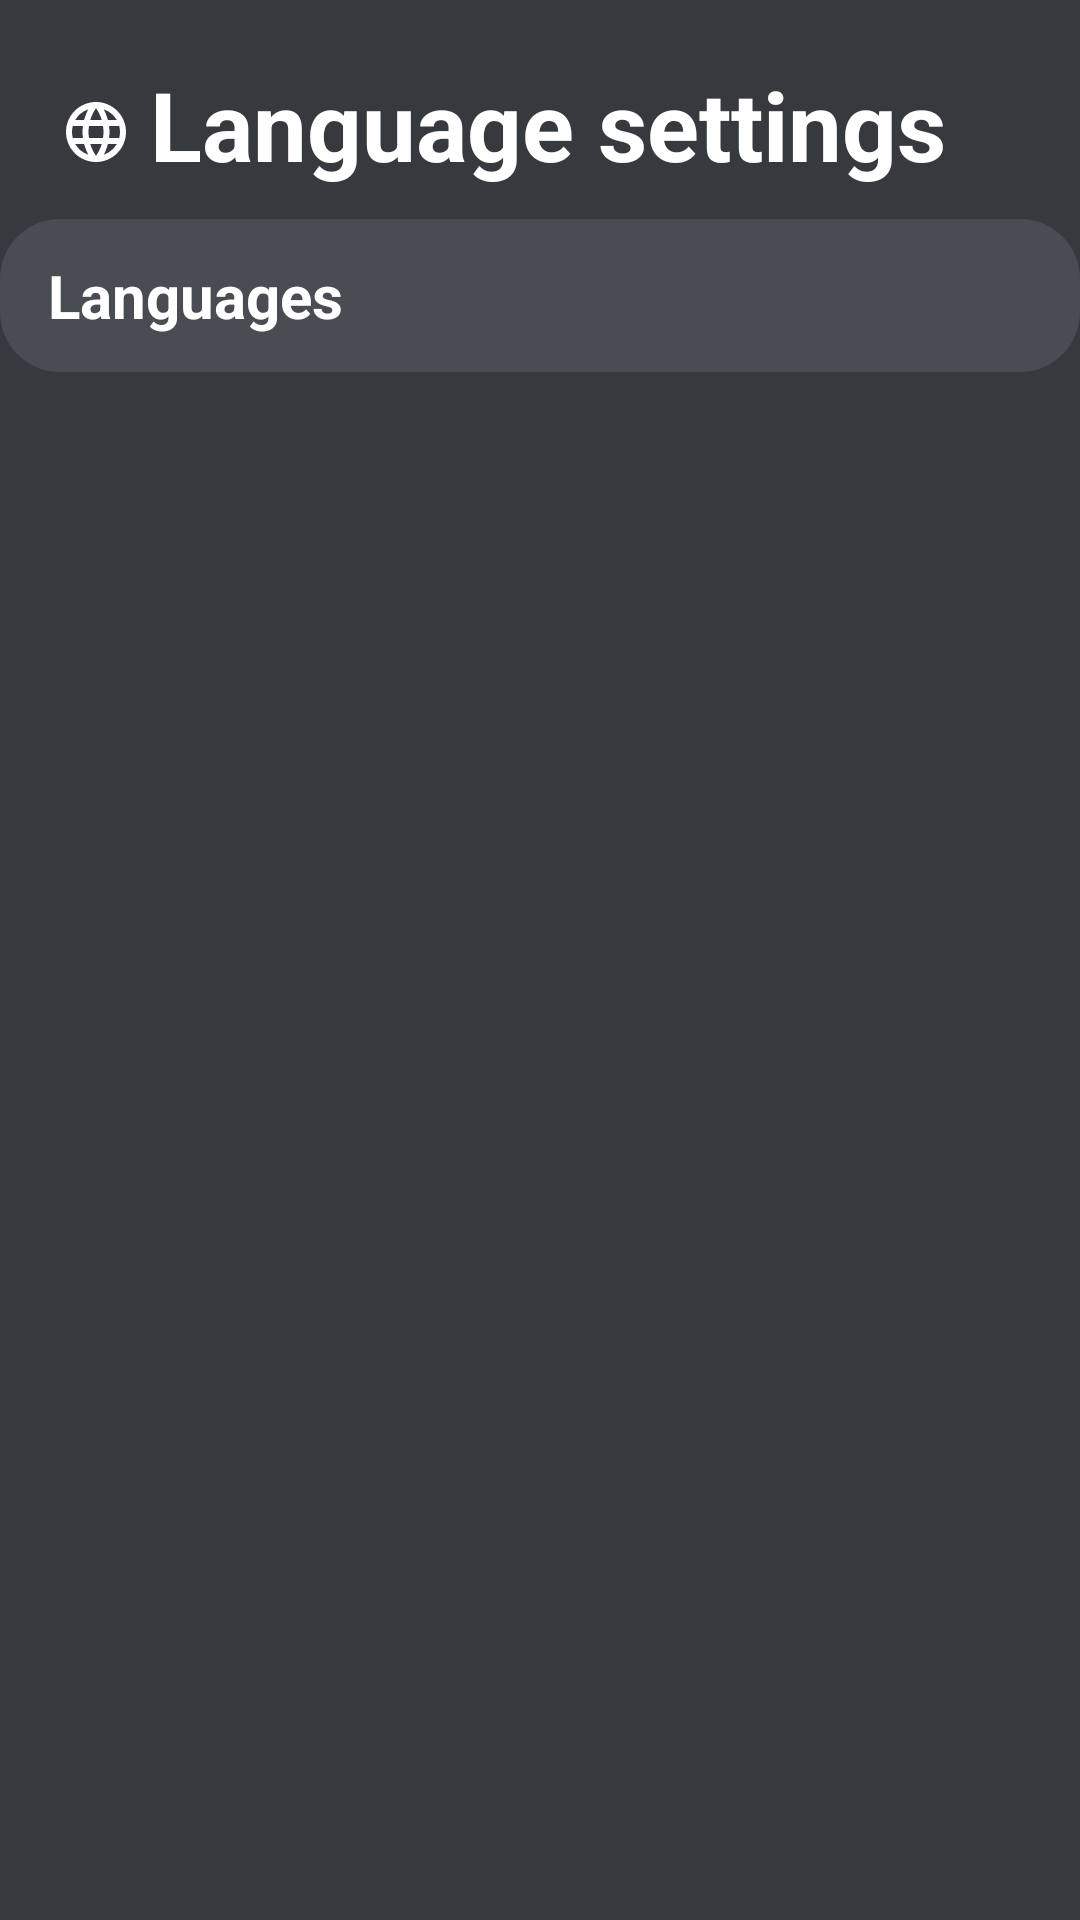

Produce the Android XML layout that renders to this screen, including the resource entries it uses.
<!-- AndroidManifest.xml: application theme Theme.ElvisMessenger -->
<!-- res/layout/fragment_language_settings.xml -->
<?xml version="1.0" encoding="utf-8"?>
<LinearLayout xmlns:android="http://schemas.android.com/apk/res/android"
    xmlns:tools="http://schemas.android.com/tools"
    android:layout_width="match_parent"
    android:layout_height="match_parent"
    android:orientation="vertical"
    android:background="@color/elvis_main_color"
    tools:context=".fragments.settings.LanguageSettingsFragment">
    <RelativeLayout
        android:layout_width="match_parent"
        android:layout_height="wrap_content"
        android:layout_marginStart="20dp"
        android:layout_marginTop="20dp">

        <ImageView
            android:layout_width="wrap_content"
            android:layout_height="wrap_content"
            android:layout_marginTop="12dp"
            android:src="@drawable/ic_lang" />

        <TextView
            android:layout_width="wrap_content"
            android:layout_height="wrap_content"
            android:layout_marginStart="30dp"
            android:text="@string/language_settings"
            android:textColor="@color/white"
            android:textSize="32sp"
            android:textStyle="bold" />
    </RelativeLayout>

    <RelativeLayout
        android:layout_width="match_parent"
        android:layout_height="wrap_content"
        android:layout_marginTop="10dp"
        android:background="@drawable/round_settings_background">

        <TextView
            android:id="@+id/current_language"
            android:layout_width="wrap_content"
            android:layout_height="wrap_content"
            android:layout_marginStart="16dp"
            android:layout_marginTop="12dp"
            android:layout_marginEnd="12dp"
            android:layout_marginBottom="12dp"
            android:text="@string/languages"
            android:textColor="@color/white"
            android:textSize="20sp"
            android:textStyle="bold" />
    </RelativeLayout>

    <androidx.recyclerview.widget.RecyclerView
        android:id="@+id/language_recycler_list"
        android:layout_width="match_parent"
        android:layout_height="match_parent"
        android:paddingTop="16dp" />

</LinearLayout>
<!-- resources referenced by this layout -->
<resources>
  <color name="elvis_main_color">#36393e</color>
  <color name="white">#FFFFFFFF</color>
  <!-- drawable ic_lang (drawable) -->
  <vector android:autoMirrored="true" android:height="24dp"
      android:tint="@color/white" android:viewportHeight="24"
      android:viewportWidth="24" android:width="24dp" xmlns:android="http://schemas.android.com/apk/res/android">
      <path android:fillColor="@android:color/white" android:pathData="M11.99,2C6.47,2 2,6.48 2,12s4.47,10 9.99,10C17.52,22 22,17.52 22,12S17.52,2 11.99,2zM18.92,8h-2.95c-0.32,-1.25 -0.78,-2.45 -1.38,-3.56 1.84,0.63 3.37,1.91 4.33,3.56zM12,4.04c0.83,1.2 1.48,2.53 1.91,3.96h-3.82c0.43,-1.43 1.08,-2.76 1.91,-3.96zM4.26,14C4.1,13.36 4,12.69 4,12s0.1,-1.36 0.26,-2h3.38c-0.08,0.66 -0.14,1.32 -0.14,2 0,0.68 0.06,1.34 0.14,2L4.26,14zM5.08,16h2.95c0.32,1.25 0.78,2.45 1.38,3.56 -1.84,-0.63 -3.37,-1.9 -4.33,-3.56zM8.03,8L5.08,8c0.96,-1.66 2.49,-2.93 4.33,-3.56C8.81,5.55 8.35,6.75 8.03,8zM12,19.96c-0.83,-1.2 -1.48,-2.53 -1.91,-3.96h3.82c-0.43,1.43 -1.08,2.76 -1.91,3.96zM14.34,14L9.66,14c-0.09,-0.66 -0.16,-1.32 -0.16,-2 0,-0.68 0.07,-1.35 0.16,-2h4.68c0.09,0.65 0.16,1.32 0.16,2 0,0.68 -0.07,1.34 -0.16,2zM14.59,19.56c0.6,-1.11 1.06,-2.31 1.38,-3.56h2.95c-0.96,1.65 -2.49,2.93 -4.33,3.56zM16.36,14c0.08,-0.66 0.14,-1.32 0.14,-2 0,-0.68 -0.06,-1.34 -0.14,-2h3.38c0.16,0.64 0.26,1.31 0.26,2s-0.1,1.36 -0.26,2h-3.38z"/>
  </vector>
  <!-- drawable round_settings_background (drawable) -->
  <?xml version="1.0" encoding="utf-8"?>
  <shape xmlns:android="http://schemas.android.com/apk/res/android"
      android:shape="rectangle">
  
      <solid android:color="@color/elvis_background_for_blocks"/>
      <corners android:radius="20dp"/>
  
  
  </shape>
  <string name="language_settings">Language settings</string>
  <string name="languages">Languages</string>
  <style name="Theme.ElvisMessenger" parent="Theme.MaterialComponents.DayNight.DarkActionBar">
          
          <item name="colorPrimary">#4682B4</item>
          <item name="colorPrimaryVariant">#4682B4</item>
          <item name="colorOnPrimary">@color/white</item>
          
          <item name="colorSecondary">@color/teal_200</item>
          <item name="colorSecondaryVariant">@color/teal_700</item>
          <item name="colorOnSecondary">@color/black</item>
          
          <item name="android:statusBarColor">?attr/colorPrimaryVariant</item>
          
      </style>
  <color name="elvis_background_for_blocks">#494D53</color>
  <color name="teal_200">#FF03DAC5</color>
  <color name="teal_700">#FF018786</color>
  <color name="black">#FF000000</color>
</resources>
